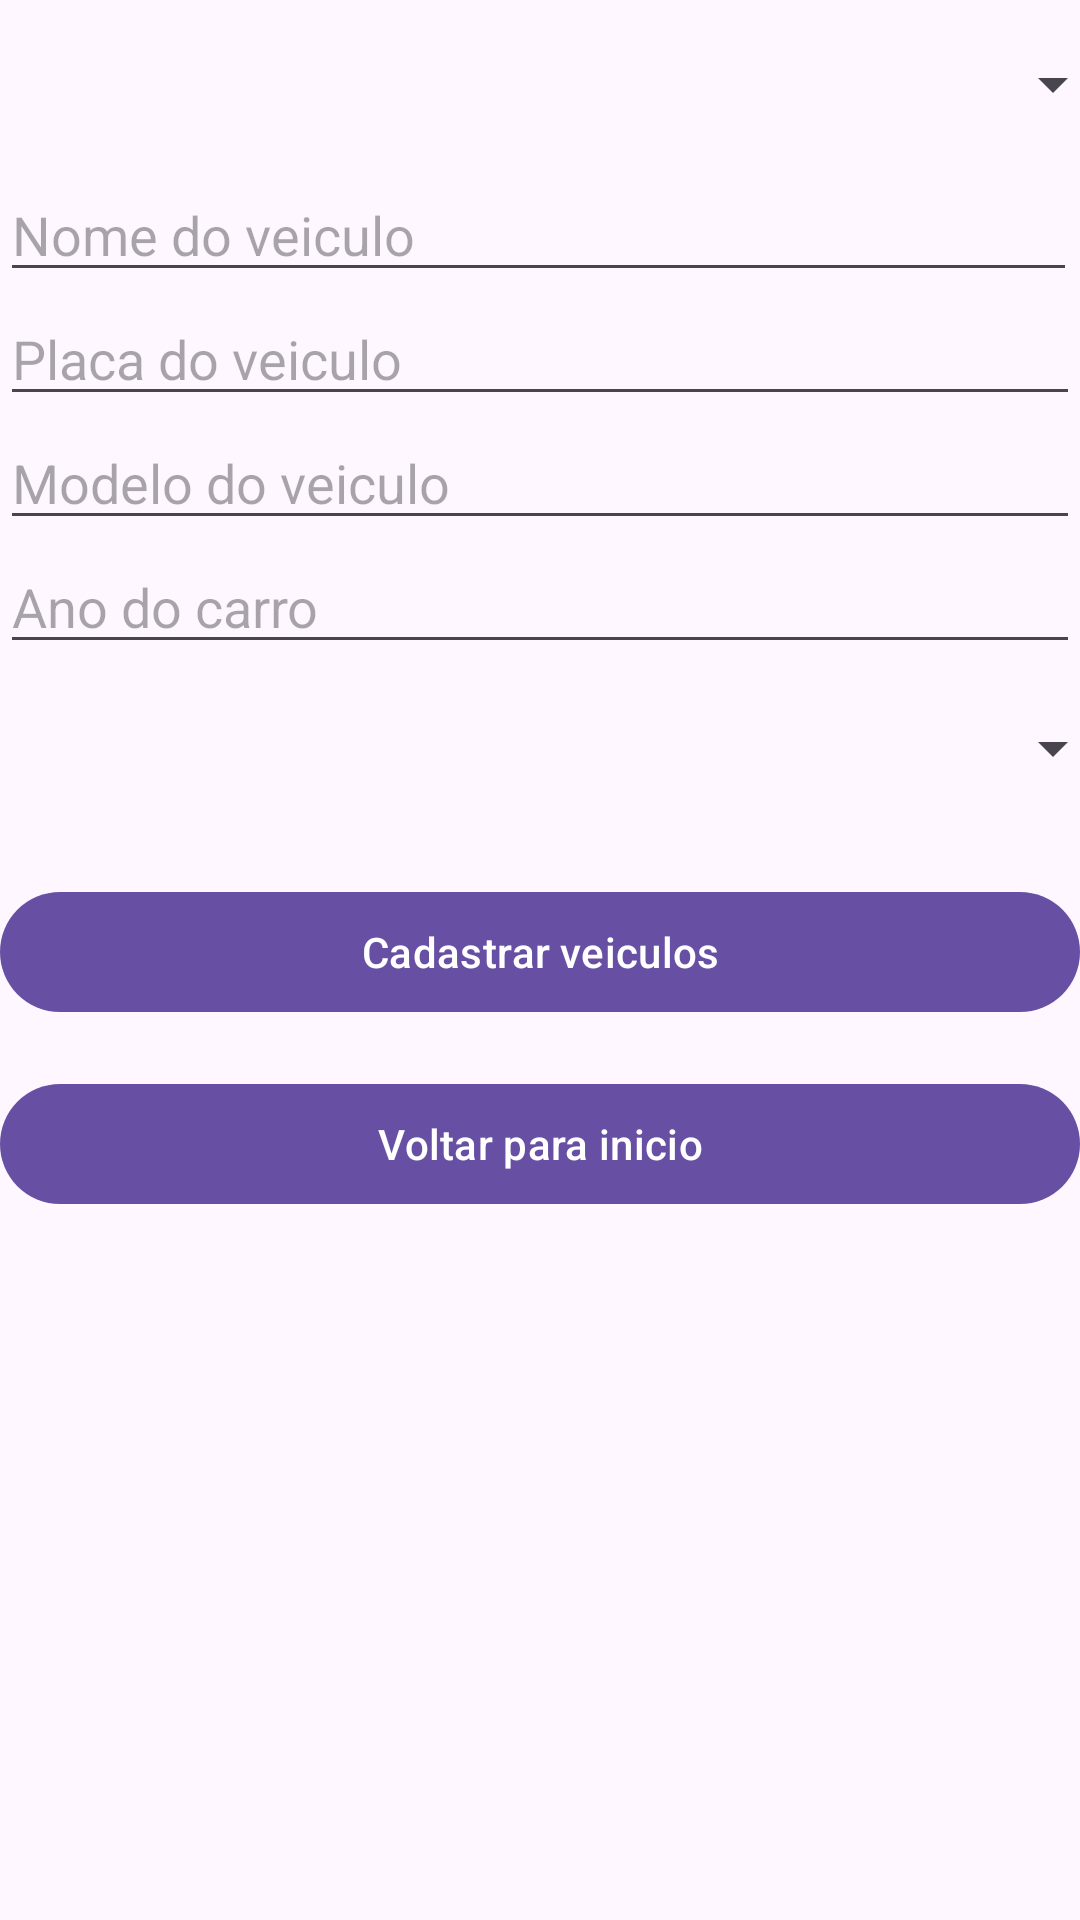

Reconstruct the res/layout file that produces this screen, plus the resources it refers to.
<!-- AndroidManifest.xml: application theme Theme.StatusCar -->
<!-- res/layout/activity_consultores.xml -->
<?xml version="1.0" encoding="utf-8"?>
<LinearLayout
    xmlns:android="http://schemas.android.com/apk/res/android"
    xmlns:app="http://schemas.android.com/apk/res-auto"
    xmlns:tools="http://schemas.android.com/tools"
    android:layout_width="match_parent"
    android:layout_height="match_parent"
    android:orientation="vertical"
    tools:context=".ConsultoresActivity">

    <Spinner
        android:id="@+id/spinnerClientes"
        android:layout_width="359dp"
        android:layout_height="wrap_content"
        android:layout_margin="16dp"
        app:layout_constraintEnd_toEndOf="parent"
        app:layout_constraintStart_toStartOf="parent"
        app:layout_constraintTop_toTopOf="parent" />

    <EditText
        android:id="@+id/editTextCarVeiculo"
        android:layout_width="359dp"
        android:layout_height="wrap_content"
        android:hint="Nome do veiculo"
        android:inputType="textPersonName" />

    <EditText
        android:id="@+id/editTextCarPlaca"
        android:layout_width="match_parent"
        android:layout_height="wrap_content"
        android:hint="Placa do veiculo"
        android:inputType="text" />

    <EditText
        android:id="@+id/editTextCarModelo"
        android:layout_width="match_parent"
        android:layout_height="wrap_content"
        android:hint="Modelo do veiculo"
        android:inputType="text" />

    <EditText
        android:id="@+id/editTextCarAno"
        android:layout_width="match_parent"
        android:layout_height="wrap_content"
        android:hint="Ano do carro"
        android:inputType="number" />
    <Spinner
        android:id="@+id/spinnerStatusCarro"
        android:layout_width="359dp"
        android:layout_height="wrap_content"
        android:layout_margin="16dp"
        app:layout_constraintEnd_toEndOf="parent"
        app:layout_constraintStart_toStartOf="parent"
        app:layout_constraintTop_toTopOf="parent" />

    <Button
        android:id="@+id/buttonCarCadastrar"
        android:layout_width="match_parent"
        android:layout_height="wrap_content"
        android:text="Cadastrar veiculos"
        android:layout_marginTop="16dp"
        tools:ignore="MissingConstraints" />
    <Button
        android:id="@+id/buttonCarVoltar"
        android:layout_width="match_parent"
        android:layout_height="wrap_content"
        android:text="Voltar para inicio"
        android:layout_marginTop="16dp" />

</LinearLayout>
<!-- resources referenced by this layout -->
<resources>
  <style name="Theme.StatusCar" parent="Base.Theme.StatusCar" />
  <style name="Base.Theme.StatusCar" parent="Theme.Material3.DayNight.NoActionBar">
          
          
      </style>
</resources>
